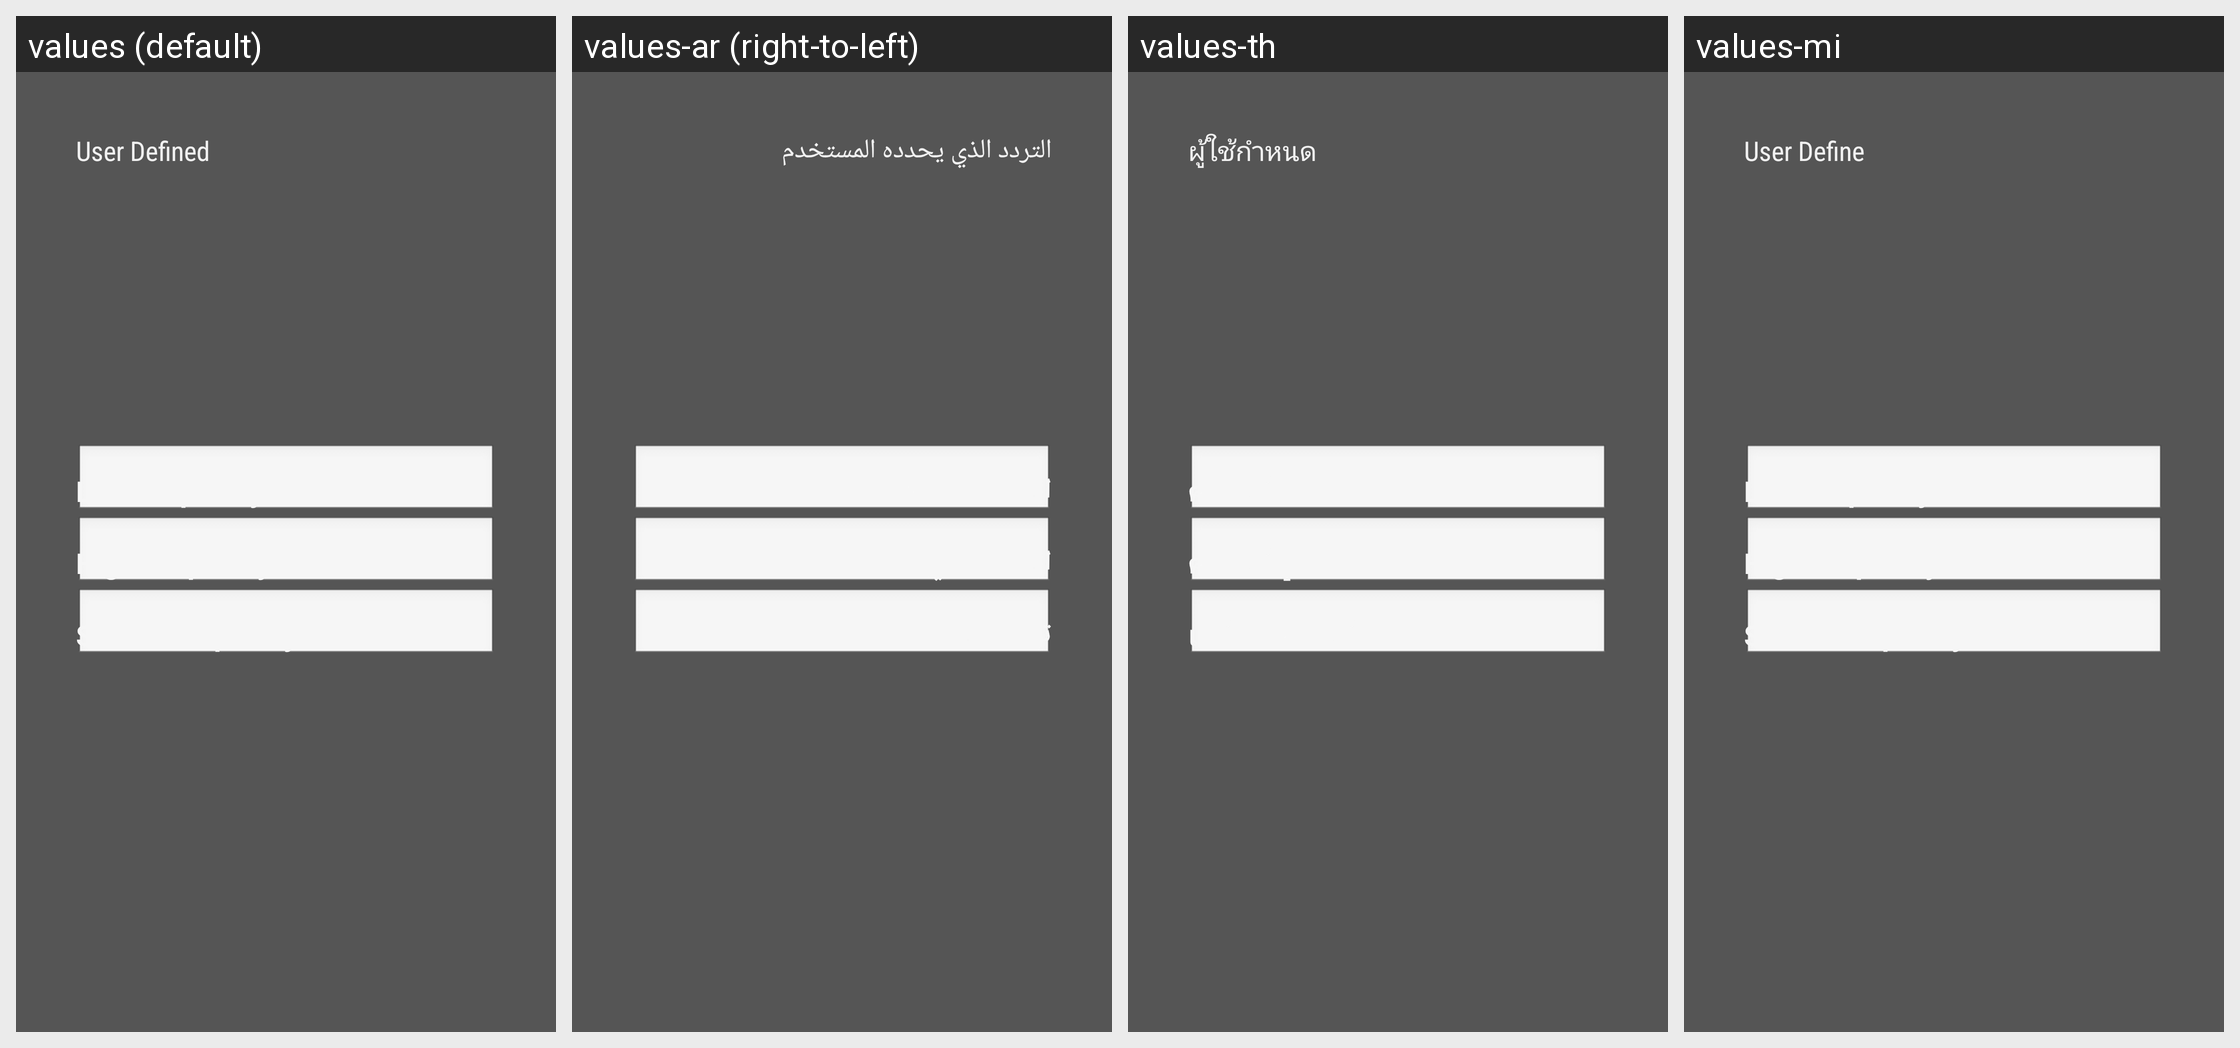

This grid shows one Android layout under several languages. Give, for every string resource on the screen, its name, the default text and each shown locale's text.
Android screen res/layout/lnb_edittext_activity.xml rendered under 4 locales, left to right: values (default), values-ar (right-to-left), values-th, values-mi. Device: Nexus 5 (rendered at 1080×1920; each locale shown at half size, 540×960, under a caption strip naming it); theme android:Theme.Translucent.NoTitleBar.Fullscreen.
Other locales in the repository, not shown: values-af, values-am, values-as, values-az, values-be, values-bg, values-bn, values-bs, values-ca, values-cs, values-da, values-de, values-el, values-en-rCA, values-en-rGB, values-en-rIN, values-en-rXC, values-es, values-es-rUS, values-et, values-eu, values-fa, values-fi, values-fr, values-fr-rCA, values-gl, values-gu, values-he, values-hi, values-hr, values-hu, values-hy, values-in, values-is, values-it, values-iw, values-ja, values-ka, values-kk, values-km, values-kn, values-ko, values-ky, values-lo, values-lt, values-lv, values-mk, values-ml, values-mn, values-mr, values-ms, values-my, values-nb, values-ne, values-nl, values-or, values-pa, values-pl, values-pt, values-pt-rPT, values-ro, values-ru, values-si, values-sk, values-sl, values-sq, values-sr, values-sv, values-sw, values-ta, values-te, values-tl, values-tr, values-uk, values-ur, values-uz, values-vi, values-zh-rCN, values-zh-rHK, values-zh-rTW, values-zu.
Strings drawn on this screen, with the default value and each locale's value (text and hints the layout hard-codes, and strings that could not be matched under every locale, appear in the picture but are not listed):

dvbs_band_freq_user_define
  values: User Defined
  values-ar: التردد الذي يحدده المستخدم
  values-th: ผู้ใช้กำหนด
  values-mi: User Define

dvbs_satellite_detail_low_freq
  values: Low frequency
  values-ar: التردد المنخفض
  values-th: ความถี่ต่ำ
  values-mi: Low frequency  [not translated; the default value is used]

dvbs_satellite_detail_high_freq
  values: High frequency
  values-ar: التردد العالي
  values-th: ความถี่สูง
  values-mi: High frequency  [not translated; the default value is used]

dvbs_satellite_detail_switch_freq
  values: Switch frequency
  values-ar: تبديل التردد
  values-th: เปลี่ยนความถี่
  values-mi: Switch frequency  [not translated; the default value is used]
